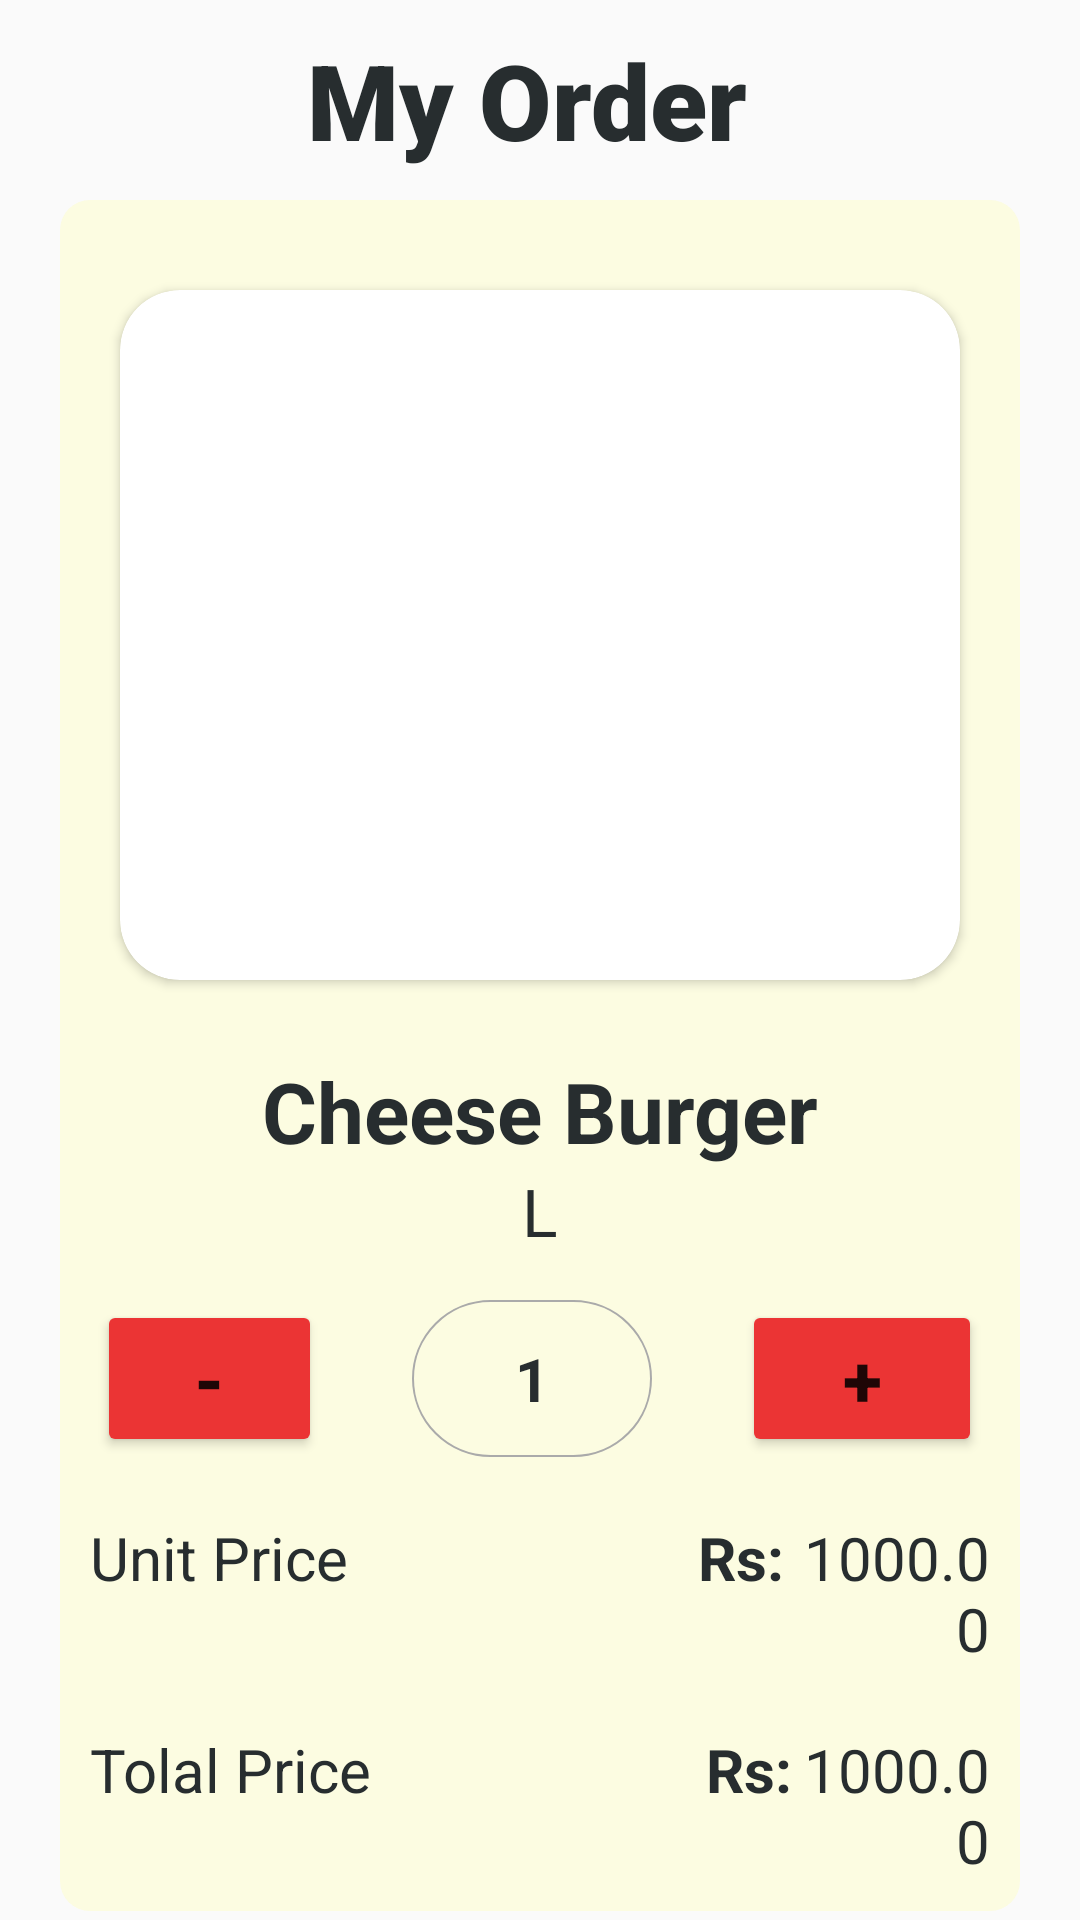

Here is an Android app screen rendered from its layout file. Give the layout XML and the strings, colors and styles it references.
<!-- AndroidManifest.xml: application theme Theme.PizzaApp -->
<!-- res/layout/activity_order_confirmation.xml -->
<?xml version="1.0" encoding="utf-8"?>
<LinearLayout xmlns:android="http://schemas.android.com/apk/res/android"
    xmlns:app="http://schemas.android.com/apk/res-auto"
    xmlns:tools="http://schemas.android.com/tools"
    android:layout_width="match_parent"
    android:layout_height="match_parent"
    android:orientation="vertical"
    tools:context=".OrderConfirmation">


    <TextView
        android:layout_width="match_parent"
        android:layout_height="wrap_content"
        android:layout_marginTop="10dp"
        android:text="My Order "
        android:fontFamily="sans-serif-black"
        android:textAlignment="center"
        android:textColor="#272D2F"
        android:textSize="35dp"
        android:textStyle="bold" />



        <LinearLayout
            android:layout_width="match_parent"
            android:layout_height="wrap_content"
            android:layout_marginLeft="20dp"
            android:layout_marginTop="10dp"
            android:layout_marginRight="20dp"
            android:padding="10dp"
            android:background="@drawable/card_style_2"
            android:orientation="vertical">

            <LinearLayout
                android:id="@+id/sample_one"
                android:layout_width="match_parent"
                android:layout_height="wrap_content"
                android:layout_marginTop="10dp"
                android:orientation="vertical">

                <androidx.cardview.widget.CardView
                    android:layout_width="match_parent"
                    android:layout_height="230dp"
                    android:layout_margin="10dp"
                    app:cardCornerRadius="20dp">

                    <ImageView
                        android:id="@+id/order_confirm_image"
                        android:layout_width="match_parent"
                        android:layout_height="230dp"
                        android:contentDescription="@string/food_description"
                        android:scaleType="centerCrop"
                        app:srcCompat="@drawable/sample01" />

                </androidx.cardview.widget.CardView>

                <LinearLayout
                    android:layout_width="match_parent"
                    android:layout_height="match_parent"
                    android:orientation="vertical"
                    android:paddingLeft="10dp"
                    android:paddingTop="15dp"
                    android:paddingRight="10dp"
                    android:paddingBottom="15dp">

                    <TextView
                        android:id="@+id/viewFoodName"
                        android:layout_width="match_parent"
                        android:layout_height="wrap_content"
                        android:layout_weight="1"
                        android:text="Cheese Burger"
                        android:textAlignment="center"
                        android:textColor="#272D2F"
                        android:textSize="28dp"
                        android:textStyle="bold" />

                    <TextView
                        android:id="@+id/viewFoodType"
                        android:layout_width="match_parent"
                        android:layout_height="wrap_content"
                        android:layout_weight="1"
                        android:textAlignment="center"
                        android:text="@string/foodType"
                        android:textColor="#272D2F"
                        android:textSize="22dp"
                      />
                </LinearLayout>
            </LinearLayout>

            <LinearLayout
                android:layout_width="match_parent"
                android:layout_height="wrap_content"
                android:gravity="center"
                android:orientation="horizontal">

                <Button
                    android:id="@+id/q_minus_btn"
                    android:layout_width="75dp"
                    android:layout_height="wrap_content"
                    android:text="@string/o_btn_remove"
                    android:backgroundTint="@color/red"
                    android:textSize="24sp"
                    android:textStyle="bold" />

                <TextView
                    android:id="@+id/food_quantity"
                    android:layout_width="80dp"
                    android:layout_height="match_parent"
                    android:layout_marginLeft="30dp"
                    android:layout_marginRight="30dp"
                    android:background="@drawable/input_style_01"
                    android:gravity="center"
                    android:text="@string/o_quantity"
                    android:textAlignment="center"
                    android:textColor="#272D2F"
                    android:textSize="20sp"
                    android:textStyle="bold" />

                <Button
                    android:id="@+id/q_plus_btn"
                    android:layout_width="80dp"
                    android:layout_height="wrap_content"
                    android:text="@string/o_btn_add"
                    android:backgroundTint="@color/red"
                    android:textSize="24sp"
                    android:textStyle="bold" />
            </LinearLayout>

            <LinearLayout
                android:layout_width="match_parent"
                android:layout_height="wrap_content"
                android:layout_marginTop="20dp"
                android:orientation="horizontal">

                <TextView
                    android:id="@+id/unitPrice"
                    android:layout_width="wrap_content"
                    android:layout_height="match_parent"
                    android:layout_weight="1"
                    android:text="Unit Price"
                    android:textColor="#272D2F"
                    android:textSize="20sp" />
                <TextView
                    android:id="@+id/lkr"
                    android:layout_width="wrap_content"
                    android:layout_height="wrap_content"
                    android:layout_weight="1"
                    android:text="Rs:"
                    android:textAlignment="textEnd"
                    android:textColor="#272D2F"
                    android:textSize="20sp"
                    android:textStyle="bold" />

                <TextView
                    android:id="@+id/viewUnitPrice"
                    android:layout_width="10dp"
                    android:layout_height="wrap_content"
                    android:layout_weight="1"
                    android:text="@string/o_subtotal_price"
                    android:textAlignment="viewEnd"
                    android:textColor="#272D2F"
                    android:textSize="20dp" />
            </LinearLayout>
            <LinearLayout
                android:layout_width="match_parent"
                android:layout_height="wrap_content"
                android:layout_marginTop="20dp"
                android:orientation="horizontal">

                <TextView
                    android:id="@+id/totalPrice"
                    android:layout_width="wrap_content"
                    android:layout_height="match_parent"
                    android:layout_weight="1"
                    android:text="Tolal Price"
                    android:textColor="#272D2F"
                    android:textSize="20sp" />

                <TextView
                    android:layout_width="wrap_content"
                    android:layout_height="wrap_content"
                    android:layout_weight="1"
                    android:text="Rs:"
                    android:textAlignment="textEnd"
                    android:textColor="#272D2F"
                    android:textSize="20sp"
                    android:textStyle="bold" />

                <TextView
                    android:id="@+id/totalPriceView"
                    android:layout_width="10dp"
                    android:layout_height="wrap_content"
                    android:layout_weight="1"
                    android:text="@string/o_subtotal_price"
                    android:textAlignment="viewEnd"
                    android:textColor="#272D2F"
                    android:textSize="20dp" />
            </LinearLayout>


        </LinearLayout>

    <Button
        android:id="@+id/btn_confirmation"
        android:layout_width="200dp"
        android:layout_height="wrap_content"
        android:layout_gravity="center"
        android:layout_marginTop="20dp"
        android:backgroundTint="@color/dark_yellow"
        android:text="@string/o_btn_confirm"
        android:textAllCaps="false"
        android:textColor="#272D2F"
        android:textSize="18sp" />

    <TextView
        android:id="@+id/order_confirm_food_Id"
        android:layout_width="7dp"
        android:layout_height="wrap_content"
        android:layout_weight="1"
        android:fontFamily="cursive"
        android:text=""
        android:textColor="@color/white"
        android:textSize="25dp"
        android:textStyle="bold" />


</LinearLayout>
<!-- resources referenced by this layout -->
<resources>
  <color name="dark_yellow">#ffc20d</color>
  <color name="red">#eb3434</color>
  <color name="white">#FFFFFFFF</color>
  <!-- drawable card_style_2 (drawable) -->
  <?xml version="1.0" encoding="utf-8"?>
  <shape xmlns:android="http://schemas.android.com/apk/res/android">
  
      <solid android:color="#fcfce1"/>
      <corners android:radius="10dp"/>
  
  
  </shape>
  <!-- drawable input_style_01 (drawable-v24) -->
  <?xml version="1.0" encoding="utf-8"?>
  <shape xmlns:android="http://schemas.android.com/apk/res/android">
  
      <corners android:radius="40dp"/>
      <stroke android:width="2px" android:color="@android:color/darker_gray" />
  
  </shape>
  <!-- drawable sample01: jpg bitmap (drawable, 145068 bytes) -->
  <string name="foodType">L</string>
  <string name="food_description">Description</string>
  <string name="o_btn_add">+</string>
  <string name="o_btn_confirm">Confirm</string>
  <string name="o_btn_remove">-</string>
  <string name="o_quantity">1</string>
  <string name="o_subtotal_price">1000.00</string>
  <style name="Theme.PizzaApp" parent="Theme.MaterialComponents.DayNight.Bridge">
          
          <item name="colorPrimary">@color/dark_yellow
          </item>
          <item name="colorPrimaryVariant">@color/purple_700</item>
          <item name="colorOnPrimary">@color/white</item>
          
          <item name="colorSecondary">@color/teal_200</item>
          <item name="colorSecondaryVariant">@color/teal_700</item>
          <item name="colorOnSecondary">@color/white</item>
          
          <item name="android:statusBarColor" tools:targetApi="l">?attr/colorPrimaryVariant</item>
          
  
      </style>
  <color name="purple_700">#FF3700B3</color>
  <color name="teal_200">#FF03DAC5</color>
  <color name="teal_700">#FF018786</color>
</resources>
